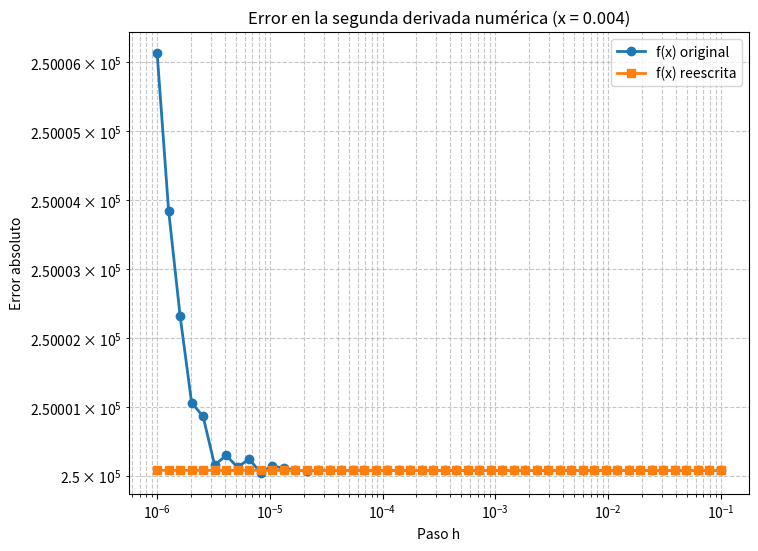

Write the Python code that produced this figure.

"""
Ejercicio 3.8 - Derivada segunda y cancelación numérica
Descripción:
Se estudia la precisión de la derivada segunda numérica de f(x) = (1 - cos x) / x²
usando el método de diferencias centrales y comparando con una versión
algebraicamente reescrita que evita cancelaciones.
"""

import numpy as np
import matplotlib.pyplot as plt

# ============================================================
# (a) Definición de la función y su derivada analítica
# ============================================================

def f_original(x):
    """Función original f(x) = (1 - cos x) / x²."""
    return (1 - np.cos(x)) / x**2

def f_rewritten(x):
    """
    Versión reescrita usando identidad trigonométrica:
        1 - cos(x) = 2 sin²(x/2)
    => f(x) = 2 * (sin(x/2)/x)²
    """
    return 2 * (np.sin(x/2) / x)**2

def f_second_derivative_exact(x):
    """
    Derivada segunda analítica de f(x).
    Resultado obtenido simbólicamente o manualmente:
        f''(x) = [ (x² * cos(x) - 2x * sin(x) - 2(1 - cos(x))) * 2 ] / x⁴
    """
    num = (x**2 * np.cos(x) - 2*x*np.sin(x) - 2*(1 - np.cos(x))) * 2
    den = x**4
    return num / den


# ============================================================
# (b) Derivada numérica por diferencias centrales
# ============================================================

def second_derivative_central(f, x, h):
    """
    Aproximación por diferencias centrales:
        f''(x) ≈ [f(x + h) - 2f(x) + f(x - h)] / h²
    """
    return (f(x + h) - 2*f(x) + f(x - h)) / h**2


# ============================================================
# (c) Cálculo de errores y comparación
# ============================================================

def compute_errors(x0):
    """
    Calcula el error absoluto de la derivada segunda numérica
    para distintos valores de h, usando ambas versiones de f(x).
    """
    h_values = np.logspace(-1, -6, 50)
    f2_exact = f_second_derivative_exact(x0)

    errors_original = []
    errors_rewritten = []

    for h in h_values:
        approx_original = second_derivative_central(f_original, x0, h)
        approx_rewritten = second_derivative_central(f_rewritten, x0, h)

        errors_original.append(abs(approx_original - f2_exact))
        errors_rewritten.append(abs(approx_rewritten - f2_exact))

    return h_values, np.array(errors_original), np.array(errors_rewritten), f2_exact


# ============================================================
# (d) Gráfica de error log-log
# ============================================================

def plot_errors(h_values, err1, err2):
    plt.figure(figsize=(8, 6))
    plt.loglog(h_values, err1, 'o-', label='f(x) original', linewidth=2)
    plt.loglog(h_values, err2, 's-', label='f(x) reescrita', linewidth=2)
    plt.xlabel('Paso h')
    plt.ylabel('Error absoluto')
    plt.title('Error en la segunda derivada numérica (x = 0.004)')
    plt.grid(True, which="both", ls="--", alpha=0.7)
    plt.legend()
    plt.show()


# ============================================================
# (e) Ejecución principal
# ============================================================

def main():
    x0 = 0.004

    # Cálculo de errores
    h_values, err_orig, err_rew, f2_exact = compute_errors(x0)

    print(f"f''(x) analítica en x = {x0} → {f2_exact:.10e}")

    # Graficar resultados
    plot_errors(h_values, err_orig, err_rew)


if __name__ == "__main__":
    main()
